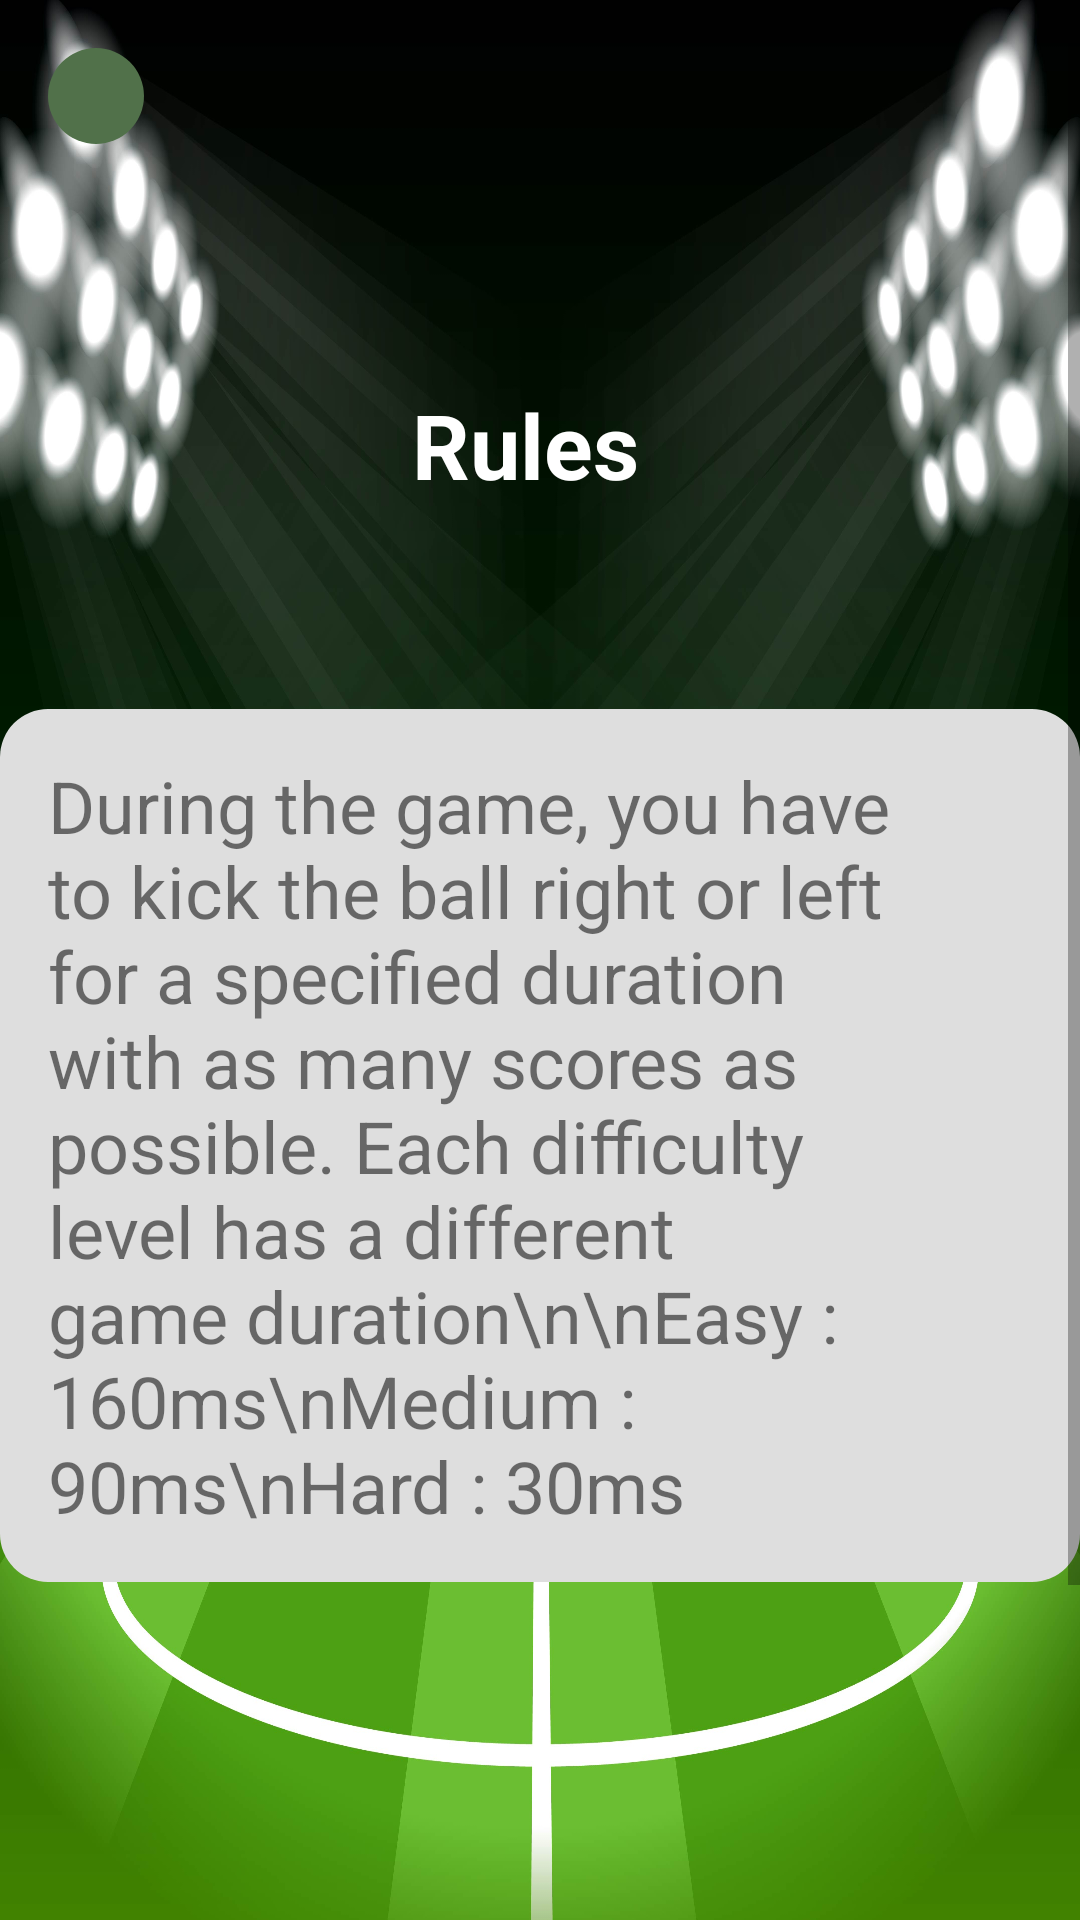

This screen was rendered from an Android layout file. Write that file and the resources it references.
<!-- AndroidManifest.xml: application theme Theme.OlimGoalkeeper -->
<!-- res/layout/rule_goalkeeper.xml -->
<?xml version="1.0" encoding="utf-8"?>
<ScrollView
    android:layout_width="match_parent"
    android:layout_height="match_parent"
    xmlns:app="http://schemas.android.com/apk/res-auto"
    android:background="@drawable/lapangan"
    xmlns:android="http://schemas.android.com/apk/res/android">

    <androidx.constraintlayout.widget.ConstraintLayout
        android:layout_width="match_parent"
        android:layout_height="match_parent">

        <ImageView
            android:id="@+id/button_back"
            android:layout_width="wrap_content"
            android:layout_height="wrap_content"
            android:layout_margin="16dp"
            android:src="@drawable/ic_baseline_arrow_back_24"
            android:background="@drawable/roundcorner"
            android:backgroundTint="#51714A"
            app:layout_constraintTop_toTopOf="parent"
            app:layout_constraintStart_toStartOf="parent"
            android:padding="16dp"/>

        <TextView
            android:id="@+id/text_rule"
            android:layout_width="wrap_content"
            android:layout_height="wrap_content"
            android:layout_marginTop="128dp"
            android:text="Rules"
            android:textColor="@color/white"
            android:textSize="30sp"
            android:textStyle="bold"
            app:layout_constraintEnd_toEndOf="parent"
            app:layout_constraintHorizontal_bias="0.483"
            app:layout_constraintStart_toStartOf="parent"
            app:layout_constraintTop_toTopOf="parent" />

        <TextView
            android:id="@+id/text_rule_description"
            android:layout_width="360dp"
            android:layout_height="wrap_content"
            android:layout_marginHorizontal="16dp"
            android:layout_marginTop="68dp"
            android:background="@drawable/roundcorner"
            android:padding="16dp"
            android:text="During the game, you have to kick the ball right or left for a specified duration with as many scores as possible. Each difficulty level has a different game duration\n\nEasy : 160ms\nMedium : 90ms\nHard : 30ms"
            android:textSize="24sp"
            app:layout_constraintEnd_toEndOf="parent"
            app:layout_constraintStart_toStartOf="parent"
            app:layout_constraintTop_toBottomOf="@id/text_rule" />



        
        
        
        
        
        
        
        

        
        
        
        
        
        
        
        

        
        
        
        
        
        
        
        

        
        
        
        
        
        
        
        
        

        <LinearLayout
            android:id="@+id/button_group"
            android:layout_width="wrap_content"
            android:layout_height="wrap_content"
            android:layout_marginTop="200dp"
            android:orientation="horizontal"
            app:layout_constraintEnd_toEndOf="parent"
            app:layout_constraintStart_toStartOf="parent"
            app:layout_constraintTop_toBottomOf="@id/text_rule_description">

            <Button
                android:id="@+id/button_easy"
                android:layout_width="wrap_content"
                android:layout_height="wrap_content"
                android:backgroundTint="#2EBDA0"
                android:text="easy" />

            <Button
                android:id="@+id/button_medium"
                android:layout_width="wrap_content"
                android:layout_height="wrap_content"
                android:layout_marginHorizontal="16dp"
                android:backgroundTint="#2EBDA0"
                android:text="medium" />

            <Button
                android:id="@+id/button_hard"
                android:layout_width="wrap_content"
                android:layout_height="wrap_content"
                android:backgroundTint="#2EBDA0"
                android:text="hard" />
        </LinearLayout>
        
        
        
        
        
        
        
        
        
    </androidx.constraintlayout.widget.ConstraintLayout>
</ScrollView>
<!-- resources referenced by this layout -->
<resources>
  <!-- drawable lapangan: jpg bitmap (drawable, 309524 bytes) -->
  <!-- drawable roundcorner (drawable) -->
  <?xml version="1.0" encoding="utf-8"?>
  <shape
      xmlns:android="http://schemas.android.com/apk/res/android">
      <solid android:color="#dedede"/>
      <corners android:radius="16dp"/>
  </shape>
  <style name="Theme.OlimGoalkeeper" parent="Theme.MaterialComponents.DayNight.NoActionBar">
          
          <item name="colorPrimary">@color/purple_500</item>
          <item name="colorPrimaryVariant">@color/purple_700</item>
          <item name="colorOnPrimary">@color/white</item>
          
          <item name="colorSecondary">@color/teal_200</item>
          <item name="colorSecondaryVariant">@color/teal_700</item>
          <item name="colorOnSecondary">@color/black</item>
          
          <item name="android:statusBarColor">?attr/colorPrimaryVariant</item>
          
      </style>
  <!-- not gathered from this repository: default colours our renderer supplied (Android Studio template values) -->
  <color name="purple_500">#FF6200EE</color>
  <color name="purple_700">#FF3700B3</color>
  <color name="teal_200">#FF03DAC5</color>
  <color name="teal_700">#FF018786</color>
  <color name="black">#FF000000</color>
  <color name="white">#FFFFFFFF</color>
</resources>
